Labelled photos from "DATASET", an image-classification folder in verylemons/IRTBASM_DiamondHacks_2025. The possible labels are: alarm clock, backpack, batteries, bed, bike, bottle, bucket, calculator, calendar, candles, chair, clipboards, computer, couch, curtains, desk lamp, drill, eraser, exit sign, fan, file cabinet, flip-flops, flowers, folder, fork, glasses, hammer, helmet, kettle, keyboard, knives, lamp shade, laptop, marker, monitor, mop, mouse, mug, notebook, oven, pan, paper clip, pen, pencil, post-it notes, printer, push pin, radio, refrigerator, ruler, scissors, screwdriver, shelf, sink, sneakers, soda, speaker, spoon, table, telephone, toothbrush, toys, trash can, webcam.

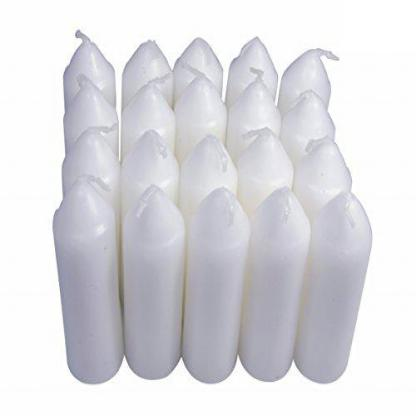
Label: candles

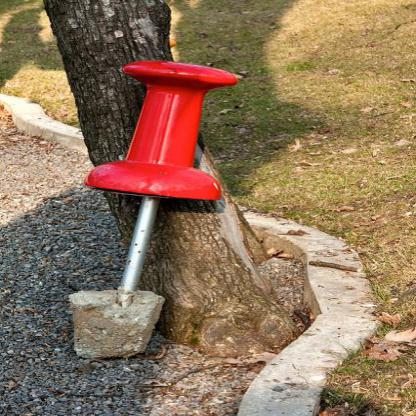
Label: push pin

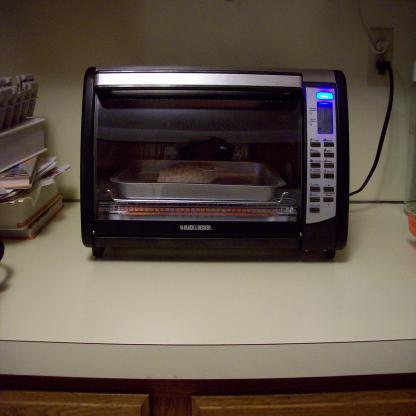
Label: oven

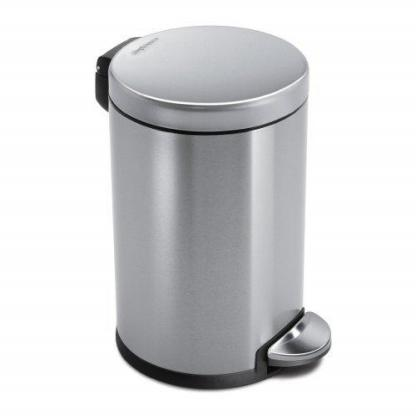
Label: trash can

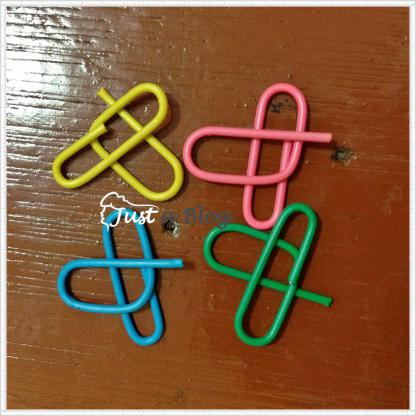
Label: paper clip

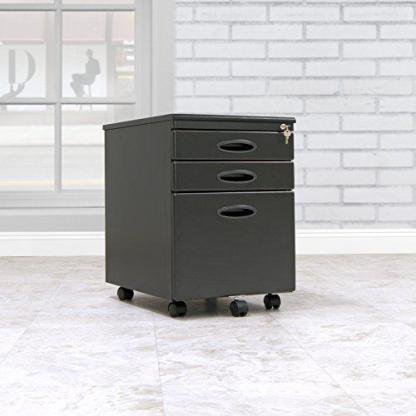
Label: file cabinet
